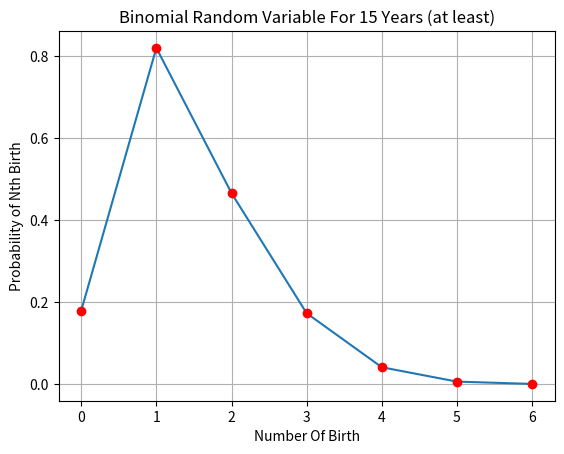

Write Python code to recreate this figure.
#binomial R.V CDF For 15 Years (at least)
import matplotlib.pyplot as plt
import scipy.special
t=111+5*12
r=5
m=15
ro=0.01
n=t-((r-1)*(m-1))
tot=0
xi=[]
pt_tot=[]
pt_tot.append(0.1793)
for r in range(1,7):
    tot=0
    n=t-((r-1)*(m-1))
    for i in range(r,n):
        tot=tot+scipy.special.binom(n,i)*pow(ro,i)*pow(1-ro,n-i)
        xi.append(tot)        
    print(tot)
    pt_tot.append(tot)
plt.plot(pt_tot)
plt.title('Binomial Random Variable For 15 Years (at least)')
plt.plot(pt_tot,'ro')
plt.xlabel('Number Of Birth')
plt.grid()
plt.ylabel('Probability of Nth Birth')
plt.show()    